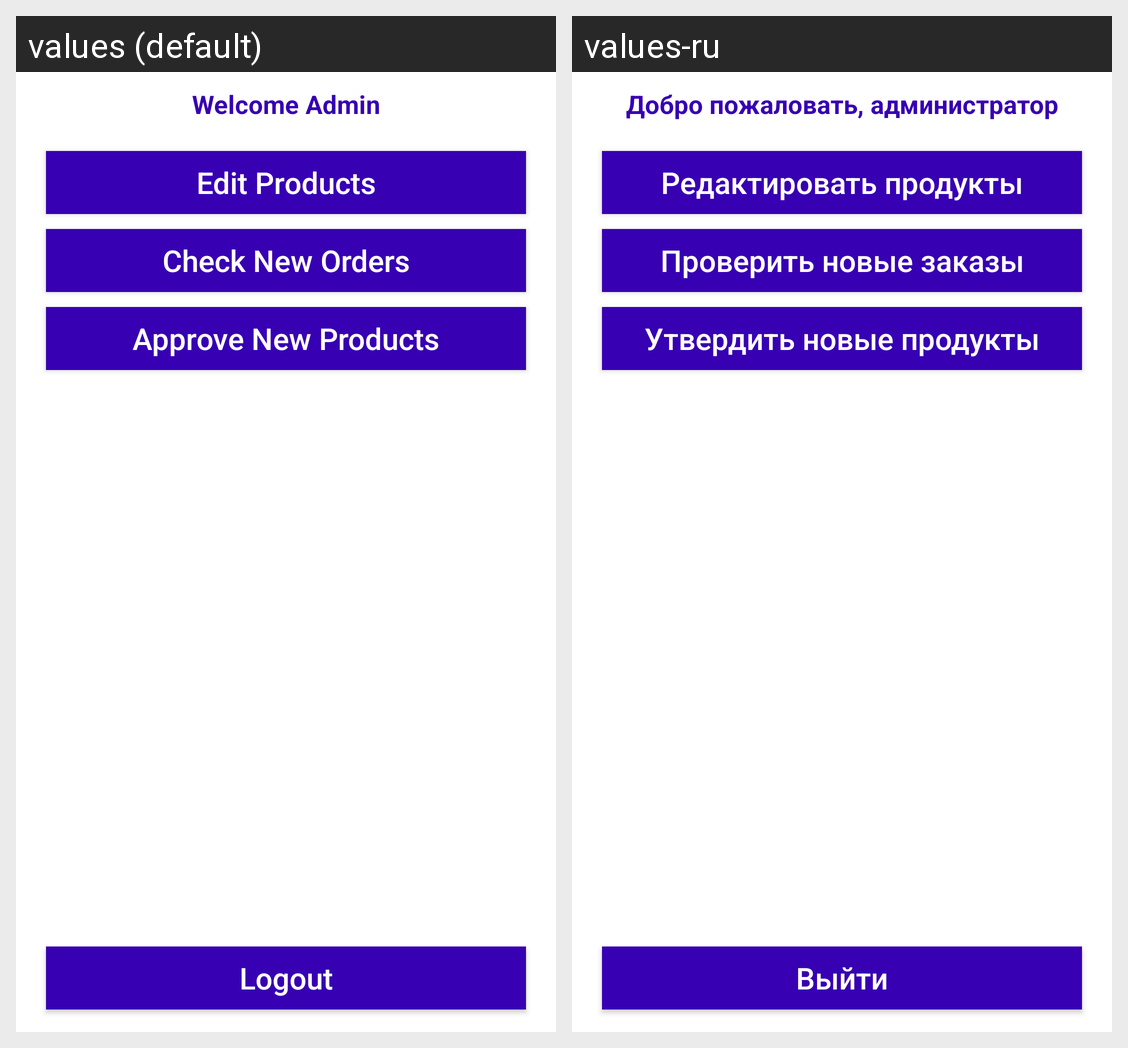

Translations of the strings shown on this Android screen, per locale in the grid:
Android screen res/layout/activity_admin_home.xml rendered under 2 locales, left to right: values (default), values-ru. Device: Nexus 5 (rendered at 1080×1920; each locale shown at half size, 540×960, under a caption strip naming it); theme Theme.ECommerceTemplate.
Strings drawn on this screen, with the default value and each locale's value (text and hints the layout hard-codes, and strings that could not be matched under every locale, appear in the picture but are not listed):

welcome_admin
  values: Welcome Admin
  values-ru: Добро пожаловать, администратор

edit_products
  values: Edit Products
  values-ru: Редактировать продукты

check_new_orders
  values: Check New Orders
  values-ru: Проверить новые заказы

approve_new_products
  values: Approve New Products
  values-ru: Утвердить новые продукты

logout
  values: Logout
  values-ru: Выйти
